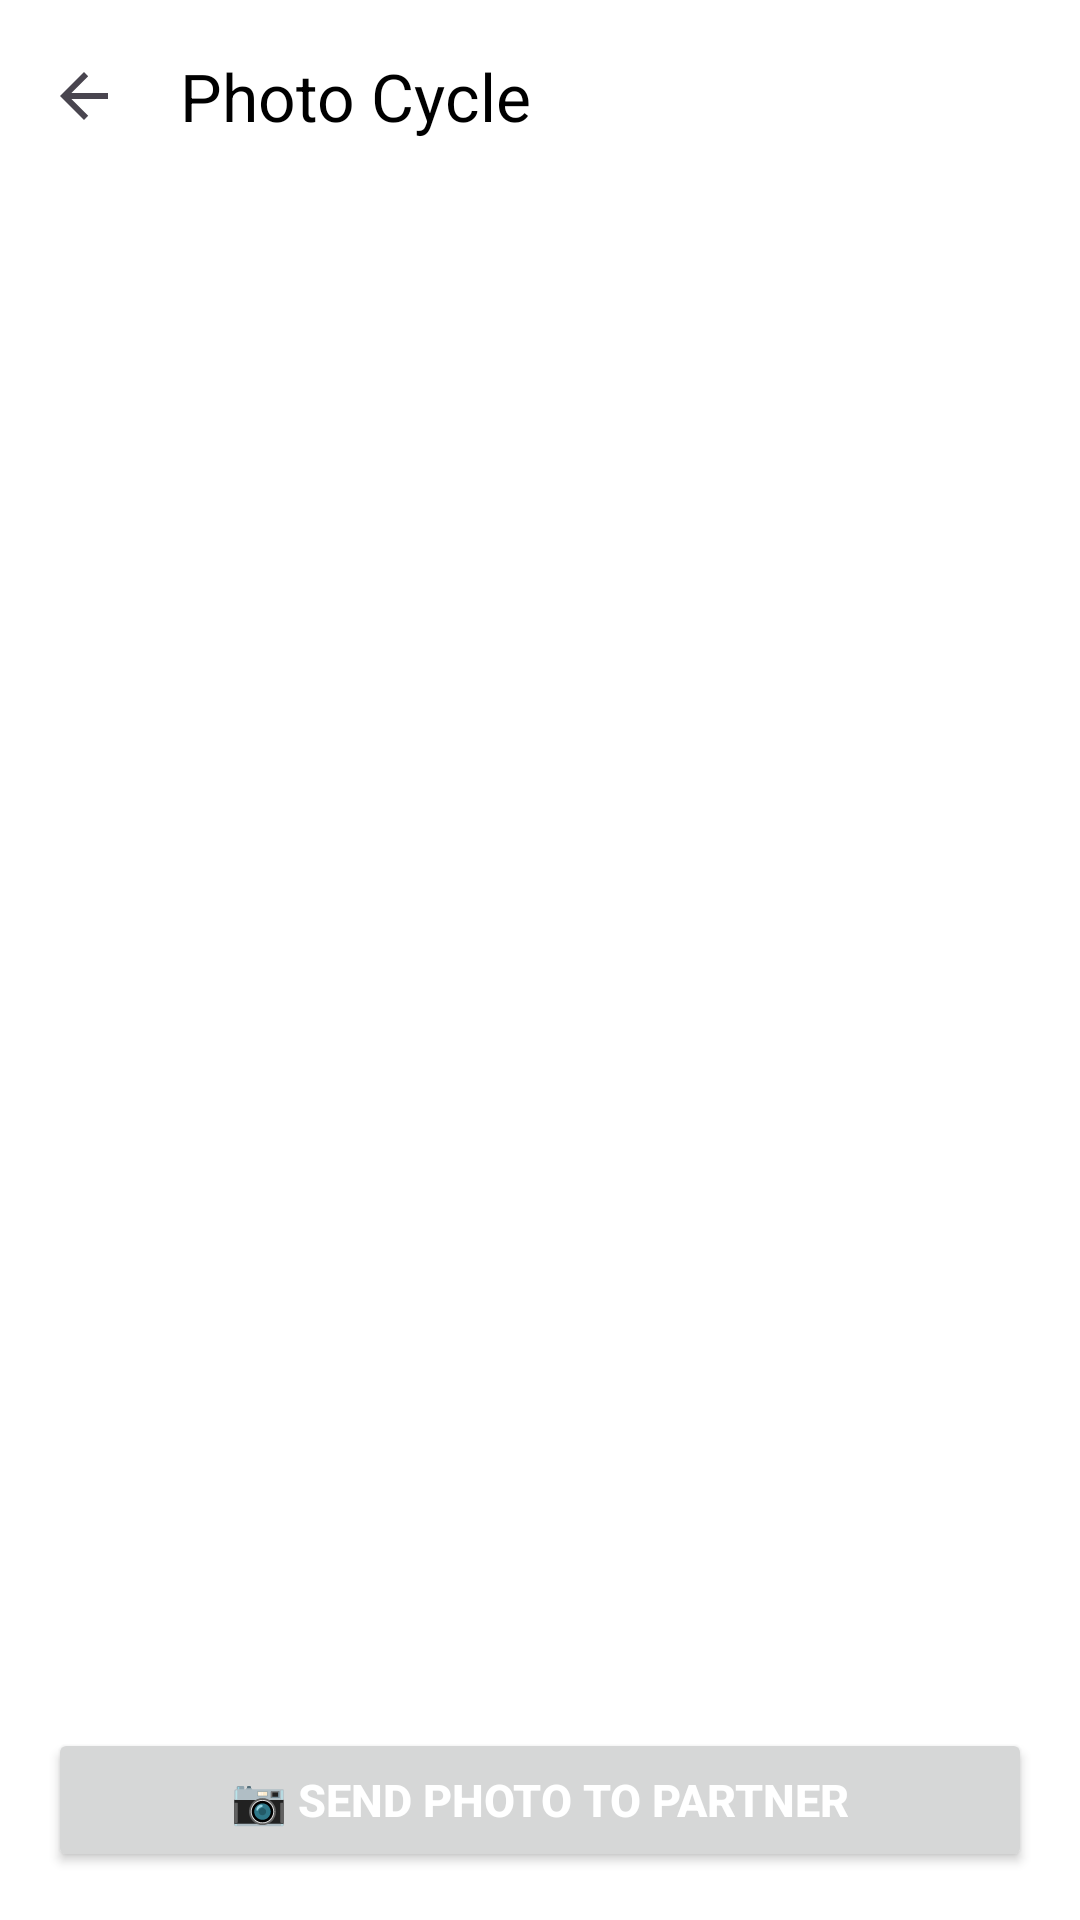

Reconstruct the res/layout file that produces this screen, plus the resources it refers to.
<!-- AndroidManifest.xml: application theme Theme.ProjectCecily -->
<!-- res/layout/activity_photo_cycle.xml -->
<?xml version="1.0" encoding="utf-8"?>
<LinearLayout xmlns:android="http://schemas.android.com/apk/res/android"
    xmlns:app="http://schemas.android.com/apk/res-auto"
    android:layout_width="match_parent"
    android:layout_height="match_parent"
    android:background="@color/app_background"
    android:orientation="vertical">

    
    <com.google.android.material.appbar.AppBarLayout
        android:id="@+id/appBarLayout"
        android:layout_width="match_parent"
        android:layout_height="wrap_content"
        android:background="@color/app_background"
        app:elevation="0dp">

        <com.google.android.material.appbar.MaterialToolbar
            android:id="@+id/toolbar"
            android:layout_width="match_parent"
            android:layout_height="?attr/actionBarSize"
            app:navigationIcon="?attr/homeAsUpIndicator"
            app:title="Photo Cycle"
            app:titleTextColor="@color/text_primary" />

    </com.google.android.material.appbar.AppBarLayout>

    <LinearLayout
        android:layout_width="match_parent"
        android:layout_height="match_parent"
        android:orientation="vertical"
        android:padding="16dp">

        
        <com.google.android.material.button.MaterialButtonToggleGroup
            android:id="@+id/togglePhotoStream"
            android:layout_width="match_parent"
            android:layout_height="wrap_content"
            app:selectionRequired="true"
            app:singleSelection="true">

            <Button
                android:id="@+id/btnStreamMe"
                style="@style/Widget.Material3.Button.OutlinedButton"
                android:layout_width="0dp"
                android:layout_height="wrap_content"
                android:layout_weight="1"
                android:text="My Sent Photos"
                android:textSize="12sp" />

            <Button
                android:id="@+id/btnStreamPartner"
                style="@style/Widget.Material3.Button.OutlinedButton"
                android:layout_width="0dp"
                android:layout_height="wrap_content"
                android:layout_weight="1"
                android:text="Partner's Photos"
                android:textSize="12sp" />
        </com.google.android.material.button.MaterialButtonToggleGroup>

        
        <androidx.viewpager2.widget.ViewPager2
            android:id="@+id/viewPagerPhotos"
            android:layout_width="match_parent"
            android:layout_height="0dp"
            android:layout_weight="1"
            android:layout_marginTop="16dp" />

        
        <Button
            android:id="@+id/btnSendPhoto"
            android:layout_width="match_parent"
            android:layout_height="wrap_content"
            android:layout_marginTop="16dp"
            android:text="📷 Send Photo to Partner"
            android:textColor="#FFFFFF"
            android:textSize="15sp"
            android:textStyle="bold" />

    </LinearLayout>

</LinearLayout>
<!-- resources referenced by this layout -->
<resources>
  <color name="app_background">#FFFFFF</color>
  <color name="text_primary">#000000</color>
  <style name="Theme.ProjectCecily" parent="Base.Theme.ProjectCecily" />
  <style name="Base.Theme.ProjectCecily" parent="Theme.Material3.DayNight.NoActionBar">
          
          <item name="colorPrimary">@color/nav_selected</item>
          <item name="windowActionBar">false</item>
          <item name="windowNoTitle">true</item>
  
          
          <item name="colorOnSecondaryContainer">@color/nav_selected</item>
      </style>
  <color name="nav_selected">#007AFF</color>
</resources>
